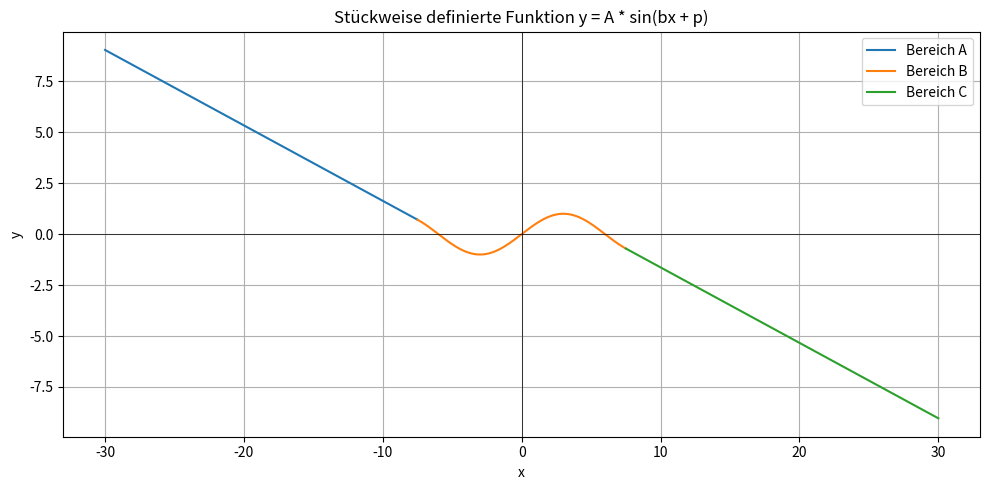

The matplotlib source for this figure:
# Source:
# https://physics.stackexchange.com/questions/801416/unbound-states-of-the-1d-finite-potential-well

import numpy as np
import matplotlib.pyplot as plt

L = 15
A = 1.0
k = 2 * np.pi / 100000
n = 2 * np.pi / 12
pEven = False

# Definition der Teilbereiche
x1 = np.linspace(-2*L, -L/2, 1500)
x2 = np.linspace(-L/2, L/2, 1000)
x3 = np.linspace(L/2, 2*L, 1500)

# Definition der stückweise definierten Funktion
if pEven:
    C = A * (n/k * np.sin(n*L/2) * np.sin(k*L/2) + np.cos(n*L/2) * np.cos(k*L/2))
    D = A * (n/k * np.sin(n*L/2) * np.cos(k*L/2) - np.cos(n*L/2) * np.sin(k*L/2))
    y1 = C * np.cos(k*x1) + D * np.sin(k*x1)
    y2 = A * np.cos(n*x2)
    y3 = C * np.cos(k*x3) - D * np.sin(k*x3)
else:
    C = A * (n/k * np.cos(n*L/2) * np.sin(k*L/2) - np.sin(n*L/2) * np.cos(k*L/2))
    D = A * (n/k * np.cos(n*L/2) * np.cos(k*L/2) + np.sin(n*L/2) * np.sin(k*L/2))
    y1 = C * np.cos(k*x1) + D * np.sin(k*x1)
    y2 = A * np.sin(n*x2)
    y3 = -C * np.cos(k*x3) + D * np.sin(k*x3)

# Plotten der Funktion
plt.figure(figsize=(10, 5))
plt.plot(x1, y1, label='Bereich A')
plt.plot(x2, y2, label='Bereich B')
plt.plot(x3, y3, label='Bereich C')

# Gestaltung
plt.title('Stückweise definierte Funktion y = A * sin(bx + p)')
plt.xlabel('x')
plt.ylabel('y')
plt.grid(True)
plt.legend()
plt.axhline(0, color='black', linewidth=0.5)
plt.axvline(0, color='black', linewidth=0.5)

# Anzeige
plt.tight_layout()
plt.show()
